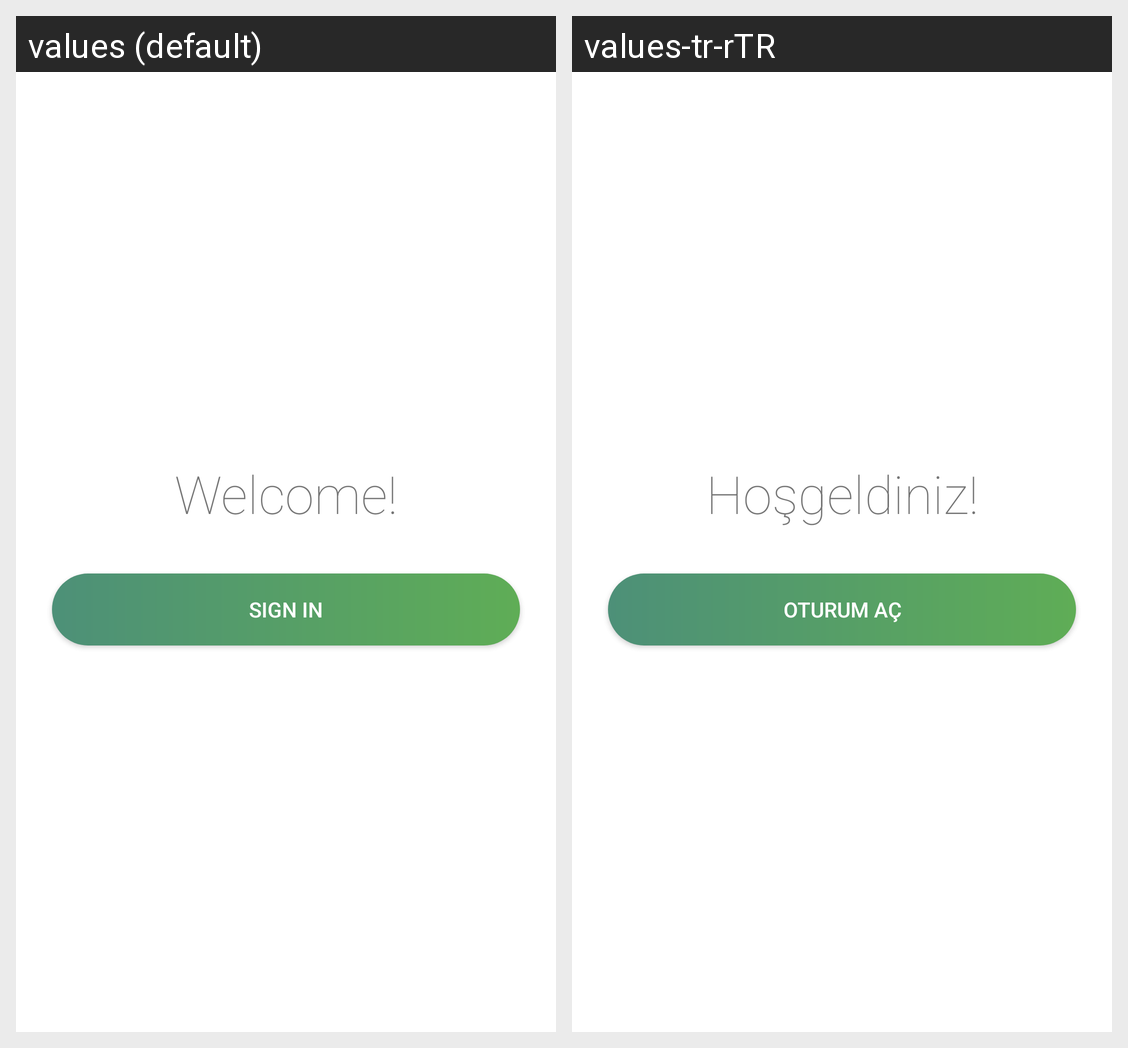

Locale-by-locale string values for the Android screen shown in this grid:
Android screen res/layout/activity_login.xml rendered under 2 locales, left to right: values (default), values-tr-rTR. Device: Nexus 5 (rendered at 1080×1920; each locale shown at half size, 540×960, under a caption strip naming it); theme Theme.KnockKnock.
Strings drawn on this screen, with the default value and each locale's value (text and hints the layout hard-codes, and strings that could not be matched under every locale, appear in the picture but are not listed):

sign_in
  values: Sign In
  values-tr-rTR: Oturum Aç

welcome_label
  values: Welcome!
  values-tr-rTR: Hoşgeldiniz!
